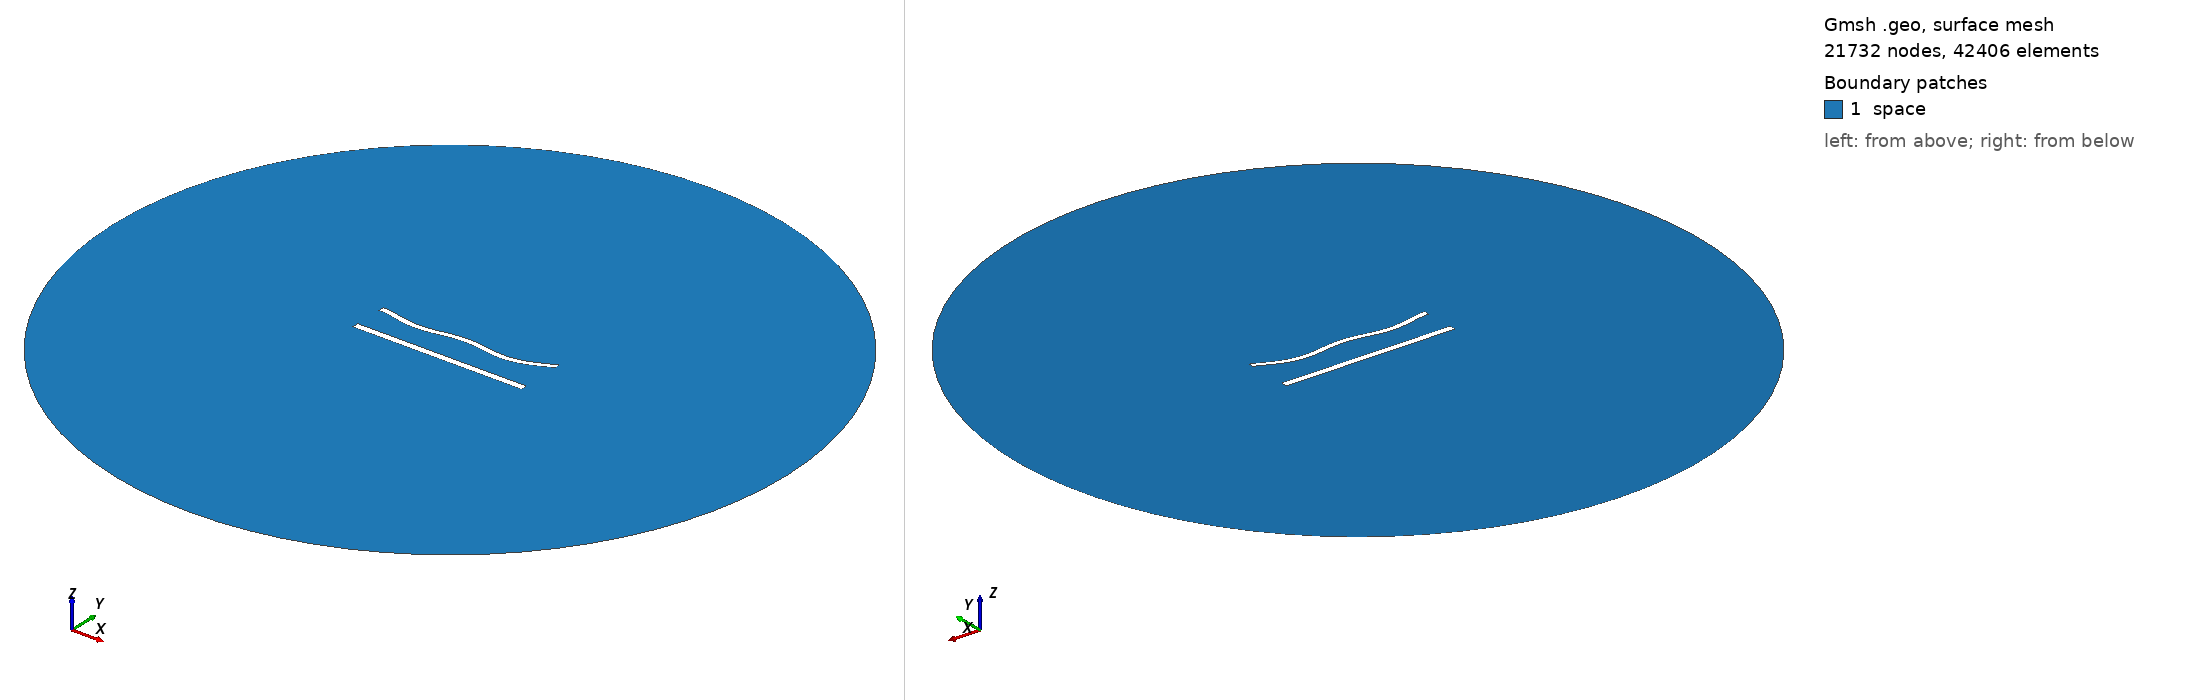

Gmsh geometry script, surface-meshed: 21732 nodes, 42406 surface elements. Boundary patches (legend numbers): 1 space. Left view from above one corner, right view from below the opposite corner. Legend entries are the model's physical surfaces. The drawing asked Gmsh for element sizes between 1% and 20% of the model's largest extent; the script's own settings can give other sizes.

=== 841.geo (drawn) ===
//---------------------------------------
// Geometry kernel
//---------------------------------------

SetFactory("OpenCASCADE");



//---------------------------------------
// Parameters of the geometry
//---------------------------------------

// Overetch of the upper plate
overetch = 0.25;

// Distance between the plates
distance = 20.0;

// Discretization over the x axis (for the deformation)
nx = 50; 

// Length of the plate
L = 100 - overetch; 

// Number of modes
n = 4; 

// 1st mode coefficient
coeff(1) = 0.0;
beta(1) = 0.596864 * 3.1415926535 / L;

// 2nd mode coefficient
coeff(2) = -1.5;
beta(2) = 1.49418 * 3.1415926535 / L;

// 3rd mode coefficient
coeff(3) = 0.0;
beta(3) = 2.50025 * 3.1415926535 / L;

// 4th mode coefficient
coeff(4) = -1.5;
beta(4) = 3.49999 * 3.1415926535 / L;



//---------------------------------------
// Upper plate (deformed rectangle)
//---------------------------------------

// Coordiantes of the upper plate
xmin = -50;
xmax = 50 - overetch;

// Height of the upper plate
yheight = 4 - 2 * overetch;

// Indexes of the points
UpperID[] = {};
LowerID[] = {};
LeftID[] = {};
RightID[] = {};

// Point index
p = 1;

// Horizontal edges
For i In {1:nx}
    x = xmin + (i-1)*(xmax - xmin)/(nx-1);

    y_bottom = distance / 2 + overetch;
    For j In {1:n}
        C = (Cosh(beta(j)*L) + Cos(beta(j)*L)) / (Sinh(beta(j)*L) + Sin(beta(j)*L));
        y_bottom  = y_bottom + coeff(j) * (Cosh(beta(j)*(x+50)) - Cos(beta(j)*(x+50)) - C * (Sinh(beta(j)*(x+50)) - Sin(beta(j)*(x+50))));
    EndFor

    y_top = y_bottom + yheight;

    Point(p) = {x, y_top, 0, 1.0};
    UpperID[i] = p;
    p = p + 1;

    Point(p) = {x, y_bottom, 0, 1.0};
    LowerID[i] = p;
    p = p + 1;
EndFor

// Create point lists
UpperPts[] = {}; LowerPts[] = {};
For i In {1:nx}
  UpperPts[] += {UpperID[i]};
  LowerPts[] += {LowerID[i]};
EndFor

// Build splines
Spline(1) = {UpperPts[]};
Spline(2) = {LowerPts[]};
Line(3) = {LowerPts[nx-1], UpperPts[nx-1]};
Line(4) = {LowerPts[0], UpperPts[0]};

// Build the plane surface
Curve Loop(1) = {2, 3, -1, -4};
Plane Surface(1) = {1};



//---------------------------------------
// Lower plate (rectangle)
//---------------------------------------

// Vertices
Point(1001) = {-50, -distance/2, 0, 1.0};
Point(1002) = { 50, -distance/2, 0, 1.0};
Point(1003) = { 50,  -distance/2 + 4, 0, 1.0};
Point(1004) = {-50,  -distance/2 + 4, 0, 1.0};

// Edges
Line(5) = {1001, 1002};
Line(6) = {1002, 1003};
Line(7) = {1003, 1004};
Line(8) = {1004, 1001};

// Plane surface
Line Loop(2) = {5, 6, 7, 8};
Plane Surface(2) = {2}; 



//---------------------------------------
// Outer (fictious) boundary
//---------------------------------------

// Points
Point(1005) = {0, 0, 0};       // Center
Point(1006) = {200, 0, 0};     // Start point
Point(1007) = {0, 200, 0};     // 90 degrees
Point(1008) = {-200, 0, 0};    // 180 degrees
Point(1009) = {0, -200, 0};    // 270 degrees

// Circle arcs (each needs start, center, end)
Circle(9) = {1006, 1005, 1007};
Circle(10) = {1007, 1005, 1008};
Circle(11) = {1008, 1005, 1009};
Circle(12) = {1009, 1005, 1006};

// Plane surface for the entire domain
Curve Loop(3) = {9, 10, 11, 12};
Surface(3) = {3};

// Subtract the plates from the whole domain to obtain the actual domain where we want to solve the equations
BooleanDifference{ Surface{3}; Delete; }{ Surface{1}; Surface{2}; Delete; }




//---------------------------------------
// Transfinite Lines/Curves
//---------------------------------------

// Set the number of points on the boundaries
r = 6;
d = 0.15;

// Plates
Transfinite Curve {1} = 50*r/4 Using Progression 1;
Transfinite Line {2} = 50*r Using Progression 1;
Transfinite Curve {3, 4} = 2*r Using Progression 1+d;
Transfinite Line {5} = 50*r/4 Using Progression 1;
Transfinite Line {7} = 50*r Using Progression 1;
Transfinite Line {6} = 2*r Using Progression 1-d;
Transfinite Line {8} = 2*r Using Progression 1+d;

// Outer boundary
Transfinite Line {9, 10, 11, 12} = 20 Using Progression 1;



//---------------------------------------
// Physical groups
//---------------------------------------                

// Physical curves (boundaries)
Physical Line("force_segment", 10) = {2};
Physical Line("upper_plate", 11) = {1, 3, 4};
Physical Line("lower_plate", 12) = {5, 6, 7, 8};
Physical Line("boundary", 20) = {9, 10, 11, 12};

// Physical Surfaces
Physical Surface("space", 30) = {3};



//---------------------------------------
// 6. Generate the Mesh
//---------------------------------------

// 2D mesh generation
Mesh 2;
